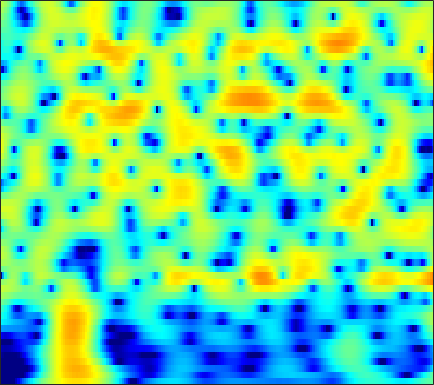

Data behind this chart, as committed beside it:
-28.195, -30.72, -36.447, -37.828, -31.597, -25.941, -21.963, -19.564, -16.846, -14.498, -12.422, -10.998, -9.246, -7.635, -6.5069, -5.0997, -3.7925, -2.8729, -1.7213, -0.6556, 0.33227, 1.0257, 1.888, 2.6772
-29.67, -28.98, -28.48, -28.23, -28.07, -27.76, -27.21, -26.56, -25.35, -23.71, -21.69, -19.97, -17.55, -15.08, -13.26, -10.93, -8.725, -7.168, -5.23, -3.442, -1.801, -0.6626, 0.7354, 2.003
-23.04, -23.22, -23.51, -23.8, -23.96, -24.12, -24.31, -24.48, -24.72, -24.89, -24.77, -24.23, -22.63, -20.13, -17.95, -14.97, -12.11, -10.1, -7.603, -5.327, -3.258, -1.834, -0.09929, 1.46
-23.22, -24.03, -25.41, -27.07, -28.52, -30.57, -31.41, -30.2, -27.25, -24.23, -21.47, -19.59, -17.27, -15.08, -13.51, -11.47, -9.476, -8.013, -6.112, -4.283, -2.545, -1.309, 0.2346, 1.657
-20.94, -21.27, -21.78, -22.32, -22.71, -23.15, -23.09, -22.53, -21.27, -19.69, -17.88, -16.46, -14.55, -12.68, -11.32, -9.561, -7.85, -6.593, -4.96, -3.38, -1.862, -0.771, 0.6068, 1.89
-19.77, -19.93, -19.99, -19.88, -19.67, -19.21, -18.5, -17.84, -16.92, -15.98, -14.95, -14.1, -12.94, -11.73, -10.79, -9.469, -8.067, -6.959, -5.427, -3.867, -2.316, -1.175, 0.2871, 1.66
-24, -26.47, -28.56, -26.35, -23.8, -20.93, -18.74, -17.5, -16.31, -15.48, -14.88, -14.57, -14.38, -14.37, -14.37, -14.11, -13.16, -11.88, -9.652, -7.187, -4.785, -3.088, -1.006, 0.8628
-17.02, -17.71, -18.11, -17.7, -17.02, -15.91, -14.85, -14.24, -13.73, -13.45, -13.4, -13.62, -14.32, -15.53, -16.86, -19.39, -21.57, -19.76, -14.8, -10.49, -7.001, -4.777, -2.187, 0.05902
-9.749, -9.87, -10.02, -10.12, -10.16, -10.2, -10.27, -10.34, -10.44, -10.52, -10.76, -11.05, -11.48, -11.89, -12.17, -12.4, -12.22, -11.68, -10.39, -8.607, -6.489, -4.798, -2.55, -0.4035
-5.926, -6.179, -6.602, -7.082, -7.456, -7.949, -8.433, -8.756, -9.106, -9.44, -9.877, -10.24, -10.81, -11.67, -12.6, -14.33, -16.93, -19.51, -19.79, -14.45, -9.687, -6.814, -3.618, -0.9504
-4.124, -4.751, -5.789, -7.07, -8.189, -9.834, -11.48, -12.43, -12.9, -12.57, -11.79, -11.11, -10.43, -10.14, -10.1, -10.24, -10.54, -10.63, -9.956, -8.228, -5.958, -4.189, -1.933, 0.1211
-2.686, -3.45, -4.75, -6.471, -8.12, -10.96, -14.87, -18.42, -19.14, -15.25, -11.97, -10.11, -8.373, -7.152, -6.407, -5.612, -4.918, -4.365, -3.529, -2.607, -1.612, -0.8077, 0.319, 1.454
-0.5134, -0.9891, -1.744, -2.613, -3.321, -4.256, -5.061, -5.476, -5.745, -5.643, -5.114, -4.642, -4.097, -3.522, -3.113, -2.632, -2.159, -1.801, -1.353, -0.9244, -0.4638, -0.0704, 0.5088, 1.137
1.625, 1.393, 1.022, 0.6139, 0.2851, -0.1609, -0.5618, -0.8137, -1.076, -1.215, -1.244, -1.288, -1.259, -1.12, -1.026, -0.9185, -0.8483, -0.8585, -1.011, -1.266, -1.536, -1.731, -1.885, -1.739
2.895, 2.747, 2.541, 2.322, 2.13, 1.806, 1.388, 1.023, 0.512, 0.0115, -0.5128, -0.7768, -0.7655, -0.5706, -0.404, -0.1539, -0.09326, -0.2782, -0.8135, -1.772, -3.456, -5.44, -9.498, -14.43
0.7559, 0.8071, 1.248, 1.746, 2.001, 2.043, 1.649, 1.002, -0.3798, -2.473, -5.118, -6.756, -6.471, -3.978, -2.112, -0.3031, 0.7592, 1.193, 1.337, 0.8709, -0.1161, -1.022, -2.3, -3.108
-22.35, -9.434, -3.693, -0.8871, 0.292, 1.072, 1.167, 0.8329, -0.1745, -1.714, -3.743, -5.173, -4.566, -2.637, -1.078, 0.6128, 1.786, 2.411, 2.79, 2.763, 2.554, 2.255, 1.683, 1.093
-0.9715, -0.9116, -0.4789, 0.08429, 0.4525, 0.7372, 0.8091, 0.7653, 0.5707, 0.32, 0.1075, 0.1863, 0.4762, 0.759, 1.147, 1.658, 2.119, 2.342, 2.383, 2.256, 1.894, 1.394, 0.4949, -0.6438
1.841, 1.649, 1.396, 1.102, 0.8586, 0.511, 0.1336, -0.1336, -0.3723, -0.4672, -0.29, -0.01167, 0.3102, 0.8298, 1.234, 1.697, 2.054, 2.18, 2.227, 2.056, 1.556, 1.018, 0.04819, -1.363
2.87, 2.538, 1.958, 1.162, 0.4103, -0.7935, -2.248, -3.458, -4.858, -5.36, -4.556, -3.52, -2, -0.4447, 0.4689, 1.434, 2.109, 2.447, 2.73, 2.71, 2.449, 2.123, 1.416, 0.4549
2.535, 2.17, 1.483, 0.5435, -0.4031, -2.083, -4.432, -6.933, -12.01, -16.83, -10.86, -7.314, -3.977, -1.651, -0.4354, 0.8307, 1.715, 2.222, 2.643, 2.832, 2.858, 2.715, 2.359, 1.853
0.8249, 0.6324, 0.2813, -0.1754, -0.6145, -1.351, -2.175, -2.808, -3.485, -3.708, -3.426, -3.005, -2.064, -1.195, -0.6209, 0.1056, 0.7297, 1.134, 1.517, 1.829, 2.015, 2.046, 2.02, 1.847
-1.92, -1.62, -1.162, -0.8007, -0.6149, -0.5036, -0.5407, -0.6198, -0.7756, -0.9411, -1.084, -1.13, -1.121, -1.188, -1.102, -0.9539, -0.6958, -0.4759, -0.08081, 0.3825, 0.7901, 1.099, 1.431, 1.631
-7.423, -4.795, -2.358, -0.7798, -0.00209, 0.651, 0.934, 0.9556, 0.7694, 0.3516, -0.2356, -0.762, -1.74, -2.635, -3.312, -4.025, -4.28, -4.047, -3.189, -2.119, -0.9714, -0.1452, 0.7604, 1.508
-2.87, -1.528, 0.02077, 1.198, 1.797, 2.245, 2.354, 2.197, 1.714, 0.8934, -0.2849, -1.49, -3.482, -6.015, -8.832, -13.98, -19.99, -15.93, -10.12, -6.519, -3.797, -2.213, -0.579, 0.7253
2.334, 2.542, 2.862, 3.11, 3.218, 3.189, 2.939, 2.575, 1.827, 0.7606, -0.7036, -2.024, -4.117, -6.878, -8.863, -11.56, -13.12, -12.88, -10.98, -8.542, -5.909, -4.258, -2.355, -0.8467
3.662, 3.695, 3.746, 3.738, 3.676, 3.496, 3.134, 2.747, 2.01, 1.004, -0.305, -1.509, -3.596, -5.937, -8.377, -12.48, -18.75, -22.84, -15.98, -10.64, -7.051, -5.146, -3.071, -1.634
2.59, 2.659, 2.745, 2.843, 2.877, 2.855, 2.72, 2.52, 2.118, 1.508, 0.6909, -0.1411, -1.33, -2.986, -4.258, -6.114, -7.682, -8.078, -7.396, -5.833, -4.221, -3.144, -1.937, -1.087
-1.049, -0.8321, -0.4163, 0.08722, 0.4581, 0.8879, 1.248, 1.422, 1.569, 1.561, 1.413, 1.215, 0.8607, 0.3256, 0.01012, -0.5312, -0.9372, -1.069, -1.161, -1.022, -0.8723, -0.6888, -0.5348, -0.4399
-8.996, -7.632, -5.593, -3.989, -3.012, -1.931, -1.019, -0.3825, 0.378, 1.06, 1.605, 1.968, 2.204, 2.452, 2.442, 2.393, 2.254, 2.077, 1.783, 1.412, 0.9407, 0.532, -0.1629, -0.8641
-12.58, -10.3, -8.118, -6.865, -6.355, -5.738, -4.794, -3.694, -1.98, -0.2819, 1.2, 2.086, 3.024, 3.688, 3.962, 4.192, 4.159, 3.956, 3.534, 2.816, 1.874, 0.8882, -0.6666, -2.806
-4.089, -4.806, -5.975, -7.879, -10.33, -17.18, -20.54, -11.7, -5.824, -2.245, 0.2362, 1.572, 3.014, 3.863, 4.38, 4.681, 4.676, 4.51, 3.981, 3.191, 2.022, 0.9792, -0.8266, -3.04
-0.7072, -1.526, -2.713, -4.08, -5.079, -6.001, -5.904, -4.999, -3.262, -1.363, 0.3035, 1.359, 2.573, 3.313, 3.807, 4.028, 3.992, 3.795, 3.215, 2.417, 1.302, 0.3823, -1.113, -2.598
1.589, 0.8888, -0.08449, -1.032, -1.624, -2.173, -2.24, -1.995, -1.267, -0.2859, 0.7757, 1.543, 2.393, 3.106, 3.392, 3.582, 3.484, 3.182, 2.555, 1.566, 0.3539, -0.8384, -2.494, -4.455
3.499, 2.573, 1.081, -0.6627, -2.075, -3.798, -4.597, -4.214, -2.759, -1.026, 0.554, 1.572, 2.552, 3.37, 3.638, 3.878, 3.747, 3.426, 2.717, 1.617, 0.05602, -1.394, -3.909, -7.057
4.756, 3.654, 1.725, -0.8949, -3.612, -9.209, -17.85, -11.75, -5.559, -2.149, 0.04726, 1.232, 2.381, 3.078, 3.499, 3.705, 3.645, 3.448, 2.842, 1.96, 0.6174, -0.6714, -2.938, -5.987
4.565, 3.729, 2.413, 0.9489, -0.1894, -1.514, -2.294, -2.376, -1.929, -1.233, -0.5014, -0.07404, 0.5061, 0.8105, 1.105, 1.282, 1.414, 1.413, 1.293, 0.9279, 0.4117, -0.199, -1.113, -2.204
3.779, 3.187, 2.377, 1.534, 0.9299, 0.2056, -0.4237, -0.8089, -1.283, -1.696, -2.137, -2.469, -2.908, -3.047, -3.147, -2.785, -2.207, -1.745, -1.09, -0.6075, -0.282, -0.111, -0.05778, -0.03675
2.41, 1.907, 1.282, 0.7073, 0.3173, -0.201, -0.7345, -1.196, -1.966, -2.987, -4.419, -5.79, -8.311, -11.11, -12.22, -10.26, -7.333, -5.43, -3.47, -1.95, -0.8607, -0.1622, 0.5542, 1.134
-0.4309, -1.112, -1.79, -2.042, -2.006, -1.875, -1.784, -1.876, -2.251, -3.069, -4.411, -5.853, -8.296, -11.56, -12.85, -10.83, -7.849, -5.93, -3.947, -2.358, -1.149, -0.3353, 0.6138, 1.453
-5.324, -7.913, -10.99, -9.38, -6.878, -4.218, -2.518, -1.748, -1.232, -1.206, -1.573, -2.027, -2.828, -3.372, -3.86, -3.937, -3.789, -3.489, -3.095, -2.522, -1.82, -1.293, -0.3659, 0.5884
-4.56, -6.306, -7.992, -6.747, -4.743, -2.333, -0.5754, 0.352, 1.101, 1.443, 1.427, 1.229, 0.6982, -0.02403, -0.5522, -1.597, -2.678, -3.6, -4.76, -5.679, -5.675, -5.171, -3.965, -2.539
-1.054, -0.8785, -0.5428, 0.02853, 0.5981, 1.419, 2.18, 2.631, 3.048, 3.195, 3.07, 2.776, 2.205, 1.191, 0.2525, -1.411, -3.746, -6.11, -10.72, -19.2, -21.88, -14.83, -11.02, -8.872
-0.6293, 0.04274, 0.8466, 1.533, 1.999, 2.57, 3.029, 3.287, 3.499, 3.508, 3.303, 2.996, 2.359, 1.514, 0.5265, -0.9061, -2.77, -4.373, -6.769, -9.106, -10.56, -10.97, -12.1, -14.87
-1.2, -0.5163, 0.2813, 0.9922, 1.467, 2.005, 2.439, 2.69, 2.88, 2.922, 2.788, 2.579, 2.079, 1.423, 0.8882, -0.1084, -1.148, -2.03, -3.127, -4.162, -5.152, -5.811, -6.569, -7.233
-2.384, -1.988, -1.383, -0.6964, -0.1719, 0.4861, 1.066, 1.41, 1.737, 1.902, 1.892, 1.762, 1.482, 0.9834, 0.601, -0.01405, -0.6737, -1.125, -1.691, -2.089, -2.322, -2.462, -2.431, -2.211
-5.567, -5.491, -4.758, -3.617, -2.687, -1.502, -0.5257, 0.05077, 0.6331, 0.9604, 1.062, 0.9784, 0.7204, 0.2866, -0.2786, -0.9333, -1.637, -2.028, -2.328, -2.27, -1.822, -1.323, -0.6309, 0.1285
-16.98, -18.93, -12.01, -7.62, -5.426, -3.387, -1.969, -1.167, -0.4135, 0.05817, 0.2632, 0.2531, -0.1095, -0.7779, -1.533, -3.117, -5.155, -6.931, -8.067, -6.625, -4.089, -2.236, -0.3069, 1.182
-9.132, -9.454, -8.402, -6.724, -5.554, -4.361, -3.47, -2.925, -2.346, -1.818, -1.373, -1.141, -1.156, -1.553, -2.013, -3.586, -6.115, -8.736, -11.47, -8.324, -4.274, -1.951, 0.2476, 1.771
-5.246, -5.256, -5.161, -5.094, -5.217, -5.558, -6.15, -6.667, -6.873, -6.062, -4.54, -3.383, -2.055, -1.279, -0.9163, -0.713, -0.81, -0.853, -0.6983, -0.1665, 0.6074, 1.239, 1.994, 2.51
-5.086, -4.405, -3.994, -4.138, -4.662, -6.066, -8.793, -12.58, -27.16, -14.57, -7.635, -4.658, -1.915, -0.1022, 0.7326, 1.753, 2.465, 2.819, 3.218, 3.504, 3.622, 3.548, 3.254, 2.643
-4.769, -3.871, -3.206, -3.09, -3.273, -3.908, -4.783, -5.42, -5.751, -5.128, -3.725, -2.525, -0.9658, 0.4946, 1.345, 2.309, 3.117, 3.579, 4.01, 4.21, 4.156, 3.902, 3.174, 1.906
-3.181, -2.84, -2.594, -2.576, -2.696, -2.976, -3.293, -3.486, -3.603, -3.473, -3.084, -2.636, -1.901, -1.006, -0.1965, 0.6885, 1.53, 2.106, 2.696, 3.074, 3.219, 3.168, 2.832, 2.165
-1.799, -1.82, -2.002, -2.337, -2.703, -3.275, -3.939, -4.446, -5.099, -5.618, -5.887, -5.808, -5.315, -4.46, -3.495, -2.131, -0.8455, 0.04969, 1.073, 1.878, 2.437, 2.696, 2.873, 2.864
-0.6424, -0.9375, -1.5, -2.281, -3.005, -4.161, -5.532, -6.711, -8.481, -10.52, -12.69, -13.99, -13.67, -11, -8.724, -5.753, -3.352, -1.866, -0.2215, 1.063, 2.022, 2.545, 3.036, 3.335
0.5179, 0.009801, -0.8982, -2.099, -3.199, -4.978, -7.1, -8.931, -11.57, -14.48, -17.79, -20.63, -20.4, -14.78, -11.19, -7.199, -4.181, -2.417, -0.4972, 0.978, 2.086, 2.713, 3.292, 3.62
1.788, 1.18, 0.1093, -1.301, -2.626, -4.861, -7.787, -10.59, -15.45, -20.42, -18.94, -16.02, -12.54, -9.419, -7.443, -4.807, -2.528, -1.087, 0.5049, 1.743, 2.674, 3.189, 3.62, 3.784
2.483, 1.975, 1.105, -0.04497, -1.127, -2.904, -5.127, -7.114, -10.03, -12.13, -11.53, -9.81, -7.314, -5.107, -3.68, -1.973, -0.4738, 0.5144, 1.59, 2.421, 3.004, 3.272, 3.423, 3.329
